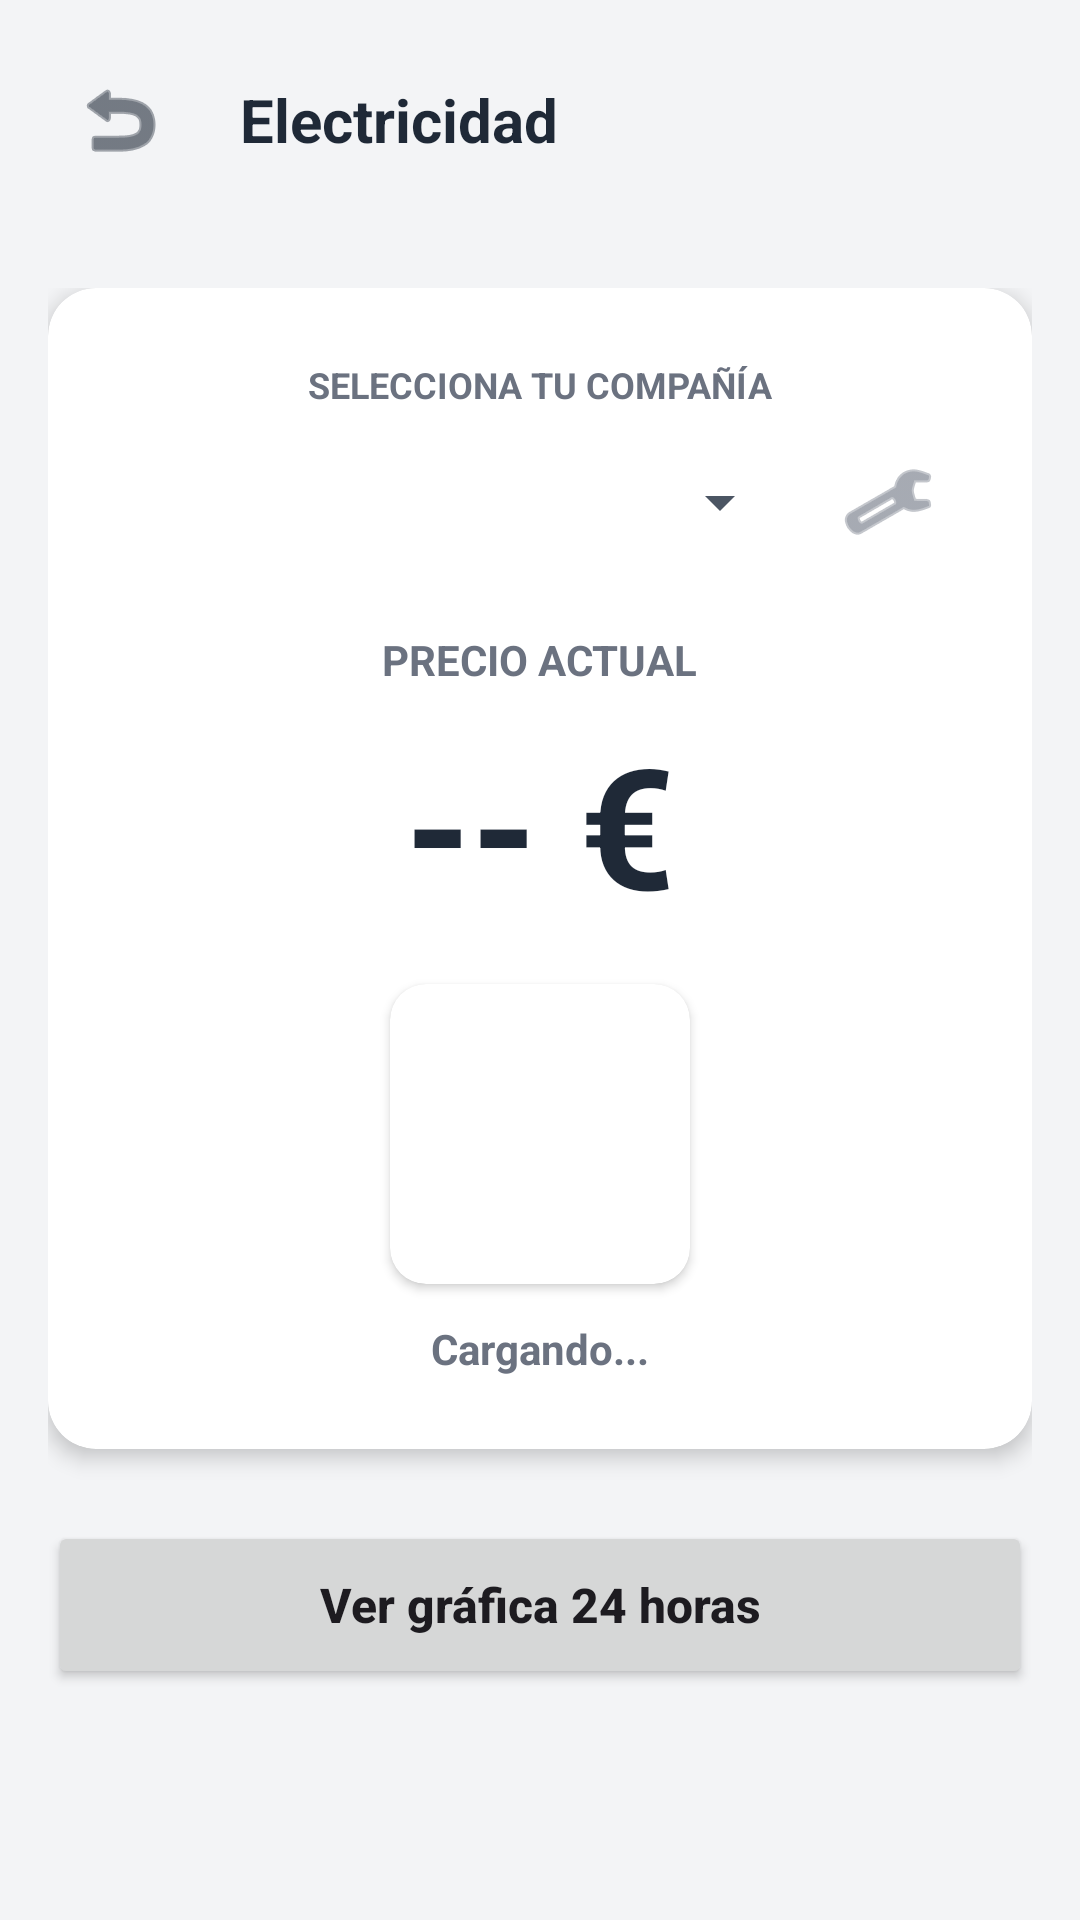

Here is an Android app screen rendered from its layout file. Give the layout XML and the strings, colors and styles it references.
<!-- AndroidManifest.xml: application theme Theme.AhorroDiario -->
<!-- res/layout/activity_main.xml -->
<?xml version="1.0" encoding="utf-8"?>
<LinearLayout
    xmlns:android="http://schemas.android.com/apk/res/android"
    xmlns:app="http://schemas.android.com/apk/res-auto"
    android:layout_width="match_parent"
    android:layout_height="match_parent"
    android:orientation="vertical"
    android:background="@color/fondo_pantalla"
    android:fitsSystemWindows="true">

    
    <LinearLayout
        android:layout_width="match_parent"
        android:layout_height="wrap_content"
        android:orientation="horizontal"
        android:padding="16dp"
        android:gravity="center_vertical"
        android:background="@color/fondo_pantalla">

        <ImageButton
            android:id="@+id/btnVolverElectricidad"
            android:layout_width="48dp"
            android:layout_height="48dp"
            android:src="@android:drawable/ic_menu_revert"
            android:background="?attr/selectableItemBackgroundBorderless"
            app:tint="@color/texto_principal"
            android:contentDescription="Volver" />

        <TextView
            android:layout_width="wrap_content"
            android:layout_height="wrap_content"
            android:text="Electricidad"
            android:textSize="20sp"
            android:textStyle="bold"
            android:textColor="@color/texto_principal"
            android:layout_marginStart="16dp"/>
    </LinearLayout>

    <ScrollView
        android:layout_width="match_parent"
        android:layout_height="match_parent"
        android:padding="16dp"
        android:clipToPadding="false">

        <LinearLayout
            android:layout_width="match_parent"
            android:layout_height="wrap_content"
            android:orientation="vertical">

            <androidx.cardview.widget.CardView
                android:layout_width="match_parent"
                android:layout_height="wrap_content"
                app:cardCornerRadius="16dp"
                app:cardElevation="4dp"
                app:cardBackgroundColor="@color/fondo_tarjeta"
                android:layout_marginBottom="24dp">

                <LinearLayout
                    android:layout_width="match_parent"
                    android:layout_height="wrap_content"
                    android:orientation="vertical"
                    android:padding="24dp"
                    android:gravity="center_horizontal">

                    <TextView
                        android:layout_width="wrap_content"
                        android:layout_height="wrap_content"
                        android:text="Selecciona tu compañía"
                        android:textSize="12sp"
                        android:textColor="@color/texto_secundario"
                        android:textStyle="bold"
                        android:textAllCaps="true"
                        android:layout_marginBottom="4dp"/>

                    <LinearLayout
                        android:layout_width="match_parent"
                        android:layout_height="wrap_content"
                        android:orientation="horizontal"
                        android:gravity="center_vertical"
                        android:layout_marginBottom="16dp">

                        <Spinner
                            android:id="@+id/spinnerCompania"
                            android:layout_width="0dp"
                            android:layout_height="54dp"
                            android:layout_weight="1"
                            android:backgroundTint="@color/fondo_spinner"/>

                        <ImageButton
                            android:id="@+id/btnOpcionesEnergia"
                            android:layout_width="48dp"
                            android:layout_height="48dp"
                            android:layout_marginStart="8dp"
                            android:src="@android:drawable/ic_menu_preferences"
                            android:background="?attr/selectableItemBackgroundBorderless"
                            app:tint="@color/texto_secundario"
                            android:contentDescription="Opciones de Energía" />
                    </LinearLayout>

                    <TextView
                        android:layout_width="wrap_content"
                        android:layout_height="wrap_content"
                        android:text="Precio Actual"
                        android:textSize="14sp"
                        android:textColor="@color/texto_secundario"
                        android:textStyle="bold"
                        android:textAllCaps="true"/>

                    <TextView
                        android:id="@+id/tvPrecioActual"
                        android:layout_width="wrap_content"
                        android:layout_height="wrap_content"
                        android:text="-- €"
                        android:textSize="56sp"
                        android:textStyle="bold"
                        android:textColor="@color/texto_principal"
                        android:layout_marginTop="8dp"
                        android:layout_marginBottom="16dp"/>

                    
                    <androidx.cardview.widget.CardView
                        android:layout_width="wrap_content"
                        android:layout_height="wrap_content"
                        app:cardCornerRadius="12dp"
                        app:cardElevation="2dp"
                        app:cardBackgroundColor="#FFFFFF"
                        android:layout_marginBottom="12dp">
                        <ImageView
                            android:id="@+id/ivLogoFuente"
                            android:layout_width="100dp"
                            android:layout_height="100dp"
                            android:padding="8dp"
                            android:scaleType="fitCenter"
                            android:contentDescription="Logo Compañía"/>
                    </androidx.cardview.widget.CardView>

                    <TextView
                        android:id="@+id/tvNombreFuente"
                        android:layout_width="wrap_content"
                        android:layout_height="wrap_content"
                        android:text="Cargando..."
                        android:textSize="14sp"
                        android:textStyle="bold"
                        android:textColor="@color/texto_secundario"/>
                </LinearLayout>
            </androidx.cardview.widget.CardView>

            <Button
                android:id="@+id/btnVer24h"
                android:layout_width="match_parent"
                android:layout_height="56dp"
                android:text="Ver gráfica 24 horas"
                android:textAllCaps="false"
                android:textSize="16sp"
                android:textStyle="bold"
                app:cornerRadius="12dp"
                android:layout_marginBottom="16dp"/>

            
            <androidx.cardview.widget.CardView
                android:id="@+id/cardGrafica"
                android:layout_width="match_parent"
                android:layout_height="wrap_content"
                android:visibility="gone"
                app:cardCornerRadius="16dp"
                app:cardElevation="2dp"
                app:cardBackgroundColor="@color/fondo_tarjeta"
                android:layout_marginBottom="24dp">

                <com.github.mikephil.charting.charts.LineChart
                    android:id="@+id/chartPrecios"
                    android:layout_width="match_parent"
                    android:layout_height="300dp"
                    android:layout_margin="16dp"/>
            </androidx.cardview.widget.CardView>
        </LinearLayout>
    </ScrollView>
    <com.google.android.gms.ads.AdView
        xmlns:ads="http://schemas.android.com/apk/res-auto"
        android:id="@+id/adViewMenu"
        android:layout_width="match_parent"
        android:layout_height="wrap_content"
        android:layout_gravity="bottom"
        ads:adSize="BANNER"
        ads:adUnitId="ca-app-pub-3940256099942544/6300978111" />
</LinearLayout>
<!-- resources referenced by this layout -->
<resources>
  <color name="fondo_pantalla">#F3F4F6</color>
  <color name="fondo_spinner">#4B5563</color>
  <color name="fondo_tarjeta">#FFFFFF</color>
  <color name="texto_principal">#1F2937</color>
  <color name="texto_secundario">#6B7280</color>
  <style name="Theme.AhorroDiario" parent="Base.Theme.AhorroDiario" />
  <style name="Base.Theme.AhorroDiario" parent="Theme.Material3.DayNight.NoActionBar">
          
          
      </style>
</resources>
